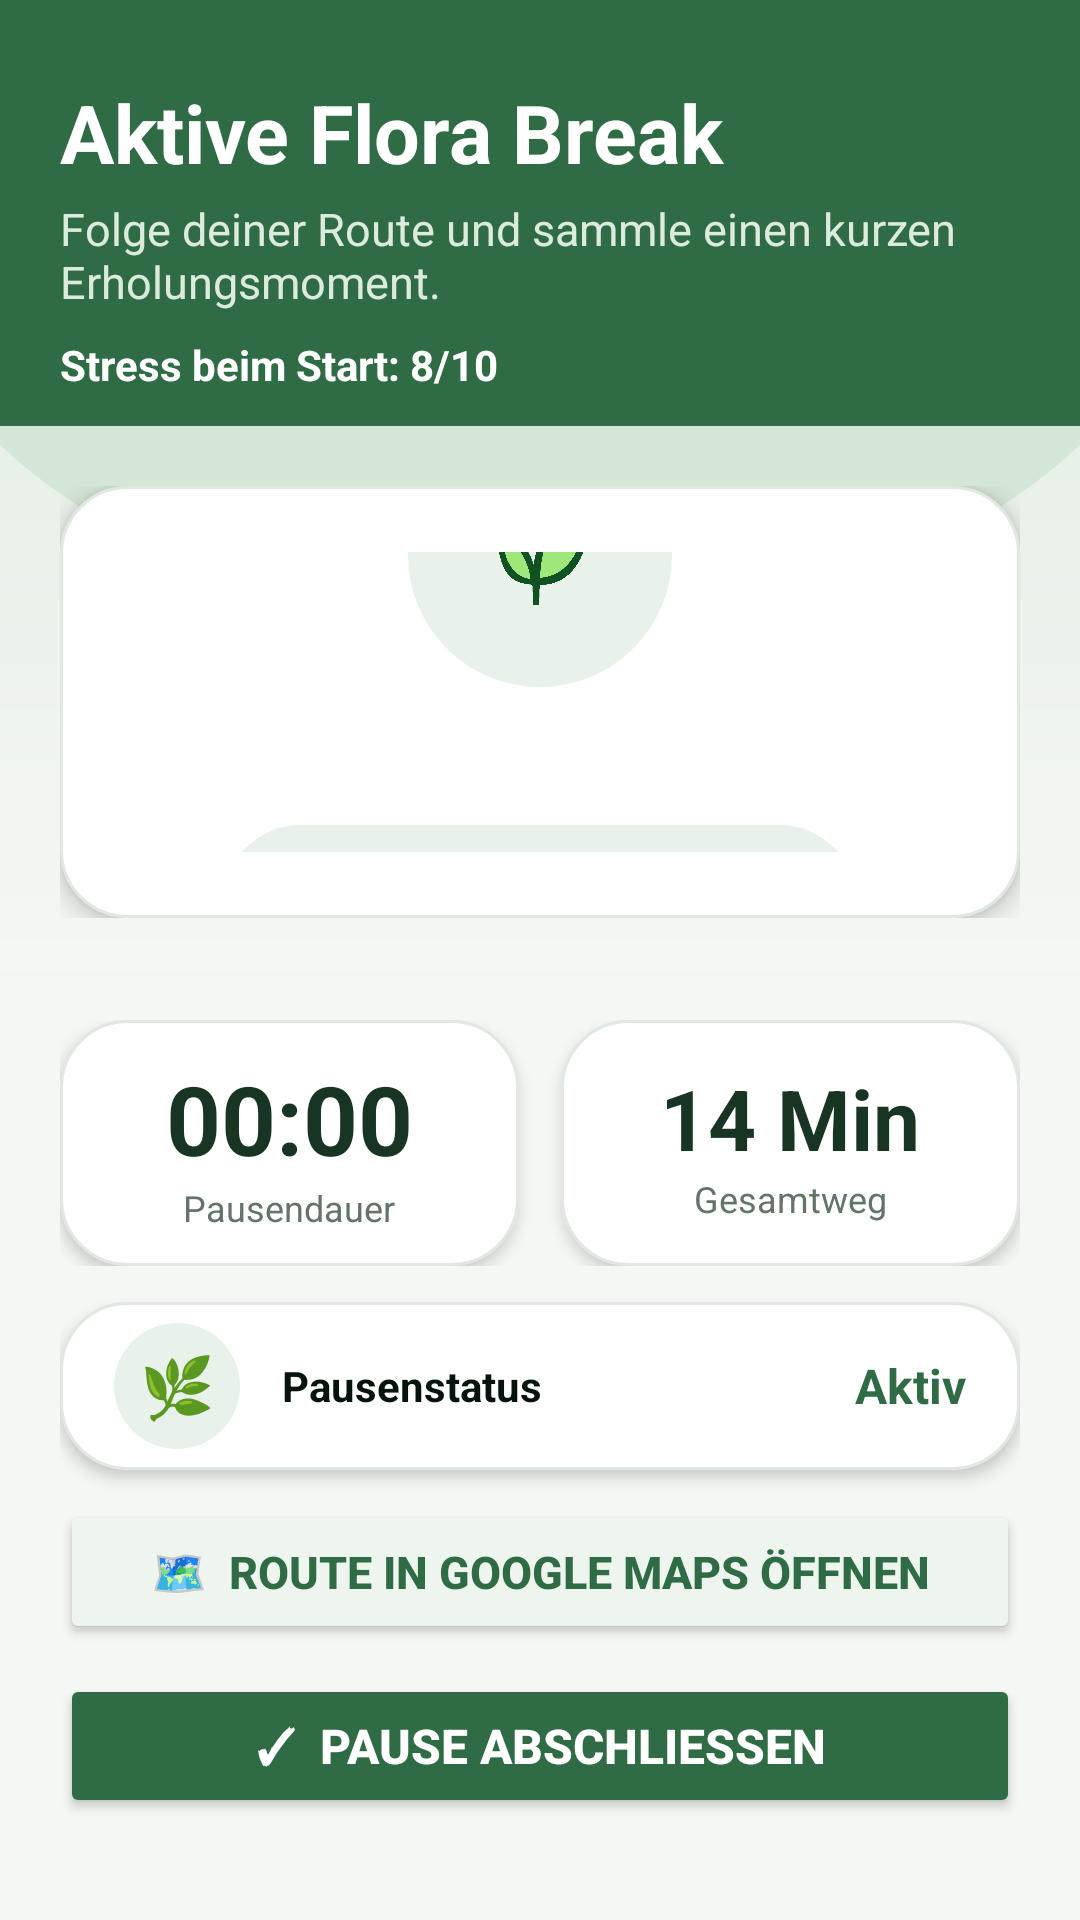

This screen was rendered from an Android layout file. Write that file and the resources it references.
<!-- AndroidManifest.xml: application theme Theme.FloraBreak -->
<!-- res/layout/activity_active_break.xml -->
<?xml version="1.0" encoding="utf-8"?>
<FrameLayout xmlns:android="http://schemas.android.com/apk/res/android"
    android:layout_width="match_parent"
    android:layout_height="match_parent"
    android:background="@drawable/bg_feedback_forest">

    <LinearLayout
        android:layout_width="match_parent"
        android:layout_height="match_parent"
        android:orientation="vertical">

        <LinearLayout
            android:layout_width="match_parent"
            android:layout_height="142dp"
            android:orientation="vertical"
            android:background="#2F6B45"
            android:paddingStart="20dp"
            android:paddingEnd="20dp"
            android:paddingTop="26dp"
            android:paddingBottom="14dp">

            <TextView
                android:id="@+id/navigationMainText"
                android:layout_width="match_parent"
                android:layout_height="wrap_content"
                android:text="Aktive Flora Break"
                android:textSize="27sp"
                android:textStyle="bold"
                android:textColor="#FFFFFF" />

            <TextView
                android:id="@+id/navigationSubText"
                android:layout_width="match_parent"
                android:layout_height="wrap_content"
                android:text="Folge deiner Route und sammle einen kurzen Erholungsmoment."
                android:textSize="15sp"
                android:textColor="#DCEBDE"
                android:layout_marginTop="4dp" />

            <TextView
                android:id="@+id/activeStressText"
                android:layout_width="match_parent"
                android:layout_height="wrap_content"
                android:text="Stress beim Start: 8/10"
                android:textSize="14sp"
                android:textStyle="bold"
                android:textColor="#FFFFFF"
                android:layout_marginTop="8dp" />
        </LinearLayout>

        <FrameLayout
            android:layout_width="match_parent"
            android:layout_height="0dp"
            android:layout_weight="1"
            android:padding="20dp">

            <LinearLayout
                android:layout_width="match_parent"
                android:layout_height="match_parent"
                android:orientation="vertical"
                android:gravity="center"
                android:background="@drawable/bg_soft_card"
                android:elevation="5dp"
                android:padding="22dp">

                <ImageView
                    android:layout_width="88dp"
                    android:layout_height="88dp"
                    android:padding="12dp"
                    android:src="@drawable/flora_break_logo"
                    android:background="@drawable/bg_green_pill"
                    android:contentDescription="Flora Break Logo"
                    android:layout_marginBottom="16dp" />

                <TextView
                    android:id="@+id/selectedRouteNameText"
                    android:layout_width="match_parent"
                    android:layout_height="wrap_content"
                    android:text="📍 Ausgewählte Pausenroute"
                    android:textSize="19sp"
                    android:textStyle="bold"
                    android:textColor="#06140C"
                    android:gravity="center"
                    android:layout_marginBottom="8dp" />

                <TextView
                    android:layout_width="match_parent"
                    android:layout_height="wrap_content"
                    android:text="Öffne Google Maps für die Wegführung. Flora Break speichert Dauer, Stresswert und deinen Streckenbeweis lokal."
                    android:textSize="14sp"
                    android:textColor="#637568"
                    android:gravity="center"
                    android:layout_marginBottom="22dp" />

                <TextView
                    android:id="@+id/proofCameraPlaceholder"
                    android:layout_width="wrap_content"
                    android:layout_height="52dp"
                    android:gravity="center"
                    android:text="📷 Foto-Beweis aufnehmen"
                    android:textSize="14sp"
                    android:textStyle="bold"
                    android:textColor="#06140C"
                    android:background="@drawable/bg_green_pill"
                    android:paddingStart="18dp"
                    android:paddingEnd="18dp" />
            </LinearLayout>
        </FrameLayout>

        <LinearLayout
            android:layout_width="match_parent"
            android:layout_height="wrap_content"
            android:orientation="vertical"
            android:background="#F4F7F3"
            android:paddingStart="20dp"
            android:paddingEnd="20dp"
            android:paddingTop="14dp"
            android:paddingBottom="34dp">

            <LinearLayout
                android:layout_width="match_parent"
                android:layout_height="86dp"
                android:orientation="horizontal"
                android:paddingBottom="4dp"
                android:layout_marginBottom="8dp">

                <LinearLayout
                    android:layout_width="0dp"
                    android:layout_height="match_parent"
                    android:layout_weight="1"
                    android:orientation="vertical"
                    android:gravity="center"
                    android:background="@drawable/bg_soft_card"
                    android:elevation="3dp"
                    android:layout_marginEnd="7dp">

                    <TextView
                        android:id="@+id/timerText"
                        android:layout_width="wrap_content"
                        android:layout_height="wrap_content"
                        android:text="00:00"
                        android:textSize="32sp"
                        android:textStyle="bold"
                        android:textColor="#173522" />

                    <TextView
                        android:layout_width="wrap_content"
                        android:layout_height="wrap_content"
                        android:text="Pausendauer"
                        android:textSize="12sp"
                        android:textColor="#637568" />
                </LinearLayout>

                <LinearLayout
                    android:layout_width="0dp"
                    android:layout_height="match_parent"
                    android:layout_weight="1"
                    android:orientation="vertical"
                    android:gravity="center"
                    android:background="@drawable/bg_soft_card"
                    android:elevation="3dp"
                    android:layout_marginStart="7dp">

                    <TextView
                        android:id="@+id/remainingTimeText"
                        android:layout_width="wrap_content"
                        android:layout_height="wrap_content"
                        android:text="14 Min"
                        android:textSize="28sp"
                        android:textStyle="bold"
                        android:textColor="#173522" />

                    <TextView
                        android:layout_width="wrap_content"
                        android:layout_height="wrap_content"
                        android:text="Gesamtweg"
                        android:textSize="12sp"
                        android:textColor="#637568" />
                </LinearLayout>
            </LinearLayout>

            <LinearLayout
                android:layout_width="match_parent"
                android:layout_height="56dp"
                android:orientation="horizontal"
                android:gravity="center_vertical"
                android:background="@drawable/bg_soft_card"
                android:elevation="3dp"
                android:paddingStart="18dp"
                android:paddingEnd="18dp"
                android:layout_marginBottom="10dp">

                <TextView
                    android:layout_width="42dp"
                    android:layout_height="42dp"
                    android:gravity="center"
                    android:text="🌿"
                    android:textSize="20sp"
                    android:background="@drawable/bg_green_pill"
                    android:layout_marginEnd="14dp" />

                <TextView
                    android:layout_width="0dp"
                    android:layout_height="wrap_content"
                    android:layout_weight="1"
                    android:text="Pausenstatus"
                    android:textSize="14sp"
                    android:textStyle="bold"
                    android:textColor="#06140C" />

                <TextView
                    android:id="@+id/distanceText"
                    android:layout_width="wrap_content"
                    android:layout_height="wrap_content"
                    android:text="Aktiv"
                    android:textSize="16sp"
                    android:textStyle="bold"
                    android:textColor="#2F6B45" />
            </LinearLayout>

            <Button
                android:id="@+id/openMapsButton"
                android:layout_width="match_parent"
                android:layout_height="48dp"
                android:text="🗺️  Route in Google Maps öffnen"
                android:textSize="15sp"
                android:textStyle="bold"
                android:textColor="#2F6B45"
                android:backgroundTint="#EEF4EE"
                android:layout_marginBottom="10dp" />

            <Button
                android:id="@+id/finishBreakButton"
                android:layout_width="match_parent"
                android:layout_height="48dp"
                android:text="✓  Pause abschließen"
                android:textSize="16sp"
                android:textStyle="bold"
                android:textColor="#FFFFFF"
                android:backgroundTint="#2F6B45" />
        </LinearLayout>
    </LinearLayout>
</FrameLayout>
<!-- resources referenced by this layout -->
<resources>
  <!-- drawable bg_feedback_forest (drawable) -->
  <?xml version="1.0" encoding="utf-8"?>
  <layer-list xmlns:android="http://schemas.android.com/apk/res/android">
  
      <item>
          <shape android:shape="rectangle">
              <gradient
                  android:startColor="#DDEBDE"
                  android:centerColor="#F4F7F3"
                  android:endColor="#C7DCC8"
                  android:angle="270" />
          </shape>
      </item>
  
      <item
          android:top="-80dp"
          android:left="-40dp"
          android:right="-40dp"
          android:bottom="430dp">
          <shape android:shape="oval">
              <solid android:color="#D4E6D5" />
          </shape>
      </item>
  
      <item
          android:top="520dp"
          android:left="-60dp"
          android:right="-60dp"
          android:bottom="-60dp">
          <shape android:shape="oval">
              <solid android:color="#D8E9D7" />
          </shape>
      </item>
  
  </layer-list>
  <!-- drawable bg_green_pill (drawable) -->
  <?xml version="1.0" encoding="utf-8"?>
  <shape xmlns:android="http://schemas.android.com/apk/res/android">
      <solid android:color="#E8F1EA" />
      <corners android:radius="50dp" />
  </shape>
  <!-- drawable bg_soft_card (drawable) -->
  <?xml version="1.0" encoding="utf-8"?>
  <shape xmlns:android="http://schemas.android.com/apk/res/android">
      <solid android:color="#FFFFFF" />
      <stroke
          android:width="1dp"
          android:color="#E1E8E1" />
      <corners android:radius="22dp" />
  </shape>
  <!-- drawable flora_break_logo: png bitmap (drawable, 9707 bytes) -->
  <style name="Theme.FloraBreak" parent="Base.Theme.FloraBreak" />
  <style name="Base.Theme.FloraBreak" parent="Theme.Material3.DayNight.NoActionBar">
          
          
      </style>
</resources>
